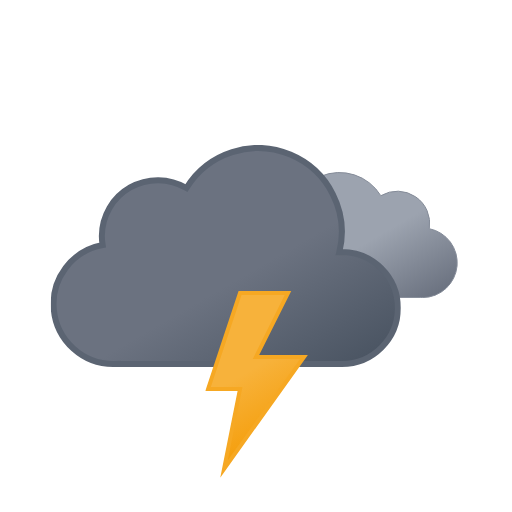
t = 0.00 s
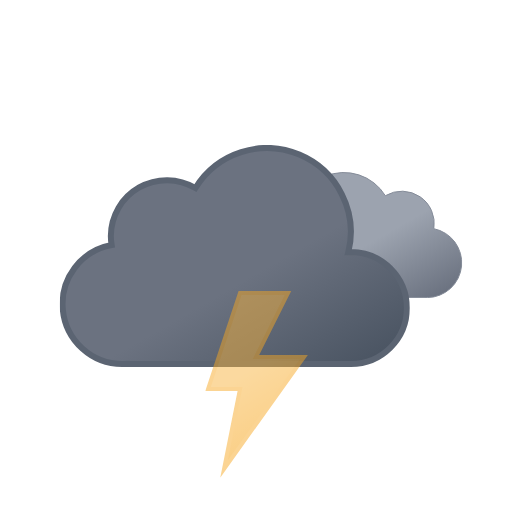
t = 0.75 s
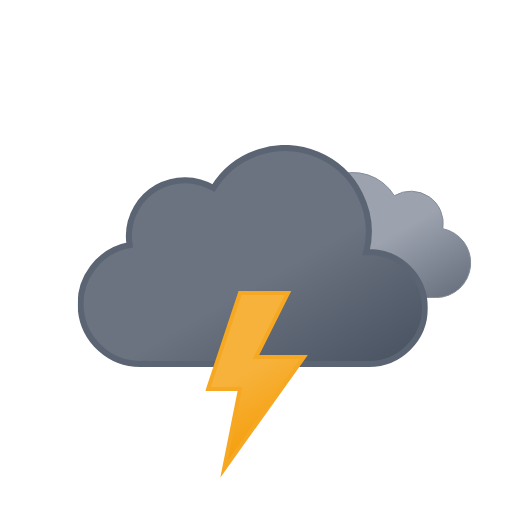
t = 2.25 s
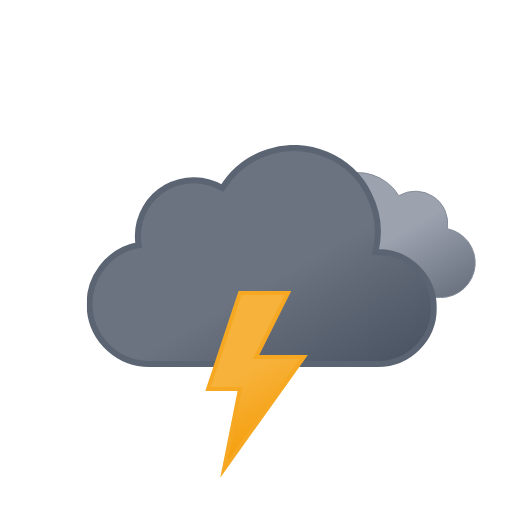
t = 3.00 s
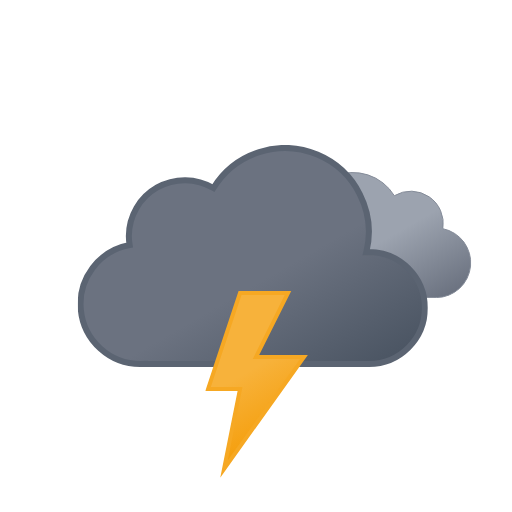
t = 3.75 s
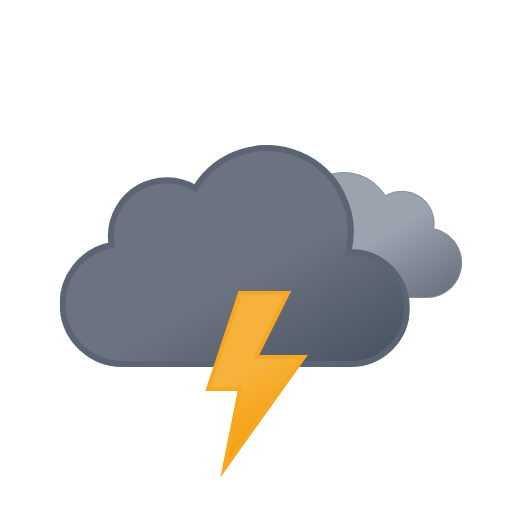
t = 5.25 s

The animated SVG that drew these frames (rendered in a browser with its animation timeline set to each time). Animation: 3 SMIL elements (animate=1,animateTransform=2); one cycle of 6.00 s, repeats indefinitely.

<svg xmlns:xlink="http://www.w3.org/1999/xlink" viewBox="0 0 512 512" xmlns="http://www.w3.org/2000/svg">
  <defs>
    <linearGradient id="thunderstorms-extreme-rain_svg__b" x1="52.7" x2="133.4" y1="9.6" y2="149.3" gradientUnits="userSpaceOnUse">
      <stop offset="0" stop-color="#9ca3af"/>
      <stop offset=".5" stop-color="#9ca3af"/>
      <stop offset="1" stop-color="#6b7280"/>
    </linearGradient>
    <linearGradient id="thunderstorms-extreme-rain_svg__c" x1="99.5" x2="232.6" y1="30.7" y2="261.4" gradientUnits="userSpaceOnUse">
      <stop offset="0" stop-color="#6b7280"/>
      <stop offset=".5" stop-color="#6b7280"/>
      <stop offset="1" stop-color="#4b5563"/>
    </linearGradient>
    <linearGradient id="thunderstorms-extreme-rain_svg__n" x1="8.7" x2="80.9" y1="17.1" y2="142.1" gradientUnits="userSpaceOnUse">
      <stop offset="0" stop-color="#f7b23b"/>
      <stop offset=".5" stop-color="#f7b23b"/>
      <stop offset="1" stop-color="#f59e0b"/>
    </linearGradient>
    <linearGradient id="thunderstorms-extreme-rain_svg__a" x1="1381.3" x2="1399.5" y1="-1144.7" y2="-1097.4" gradientTransform="rotate(-9 8002.567 8233.063)" gradientUnits="userSpaceOnUse">
      <stop offset="0" stop-color="#0b65ed"/>
      <stop offset=".5" stop-color="#0a5ad4"/>
      <stop offset="1" stop-color="#0950bc"/>
    </linearGradient>
    <linearGradient xlink:href="#thunderstorms-extreme-rain_svg__a" id="thunderstorms-extreme-rain_svg__h" x1="1436.7" x2="1454.9" y1="-1137" y2="-1089.7" gradientTransform="rotate(-9 8009.537 8233.037)"/>
    <linearGradient xlink:href="#thunderstorms-extreme-rain_svg__a" id="thunderstorms-extreme-rain_svg__k" x1="1492.1" x2="1510.3" y1="-1129.3" y2="-1082.1" gradientTransform="rotate(-9 8016.566 8233.078)"/>
    <symbol id="thunderstorms-extreme-rain_svg__d" viewBox="0 0 200.3 126.1">
      <path fill="url(#thunderstorms-extreme-rain_svg__b)" stroke="#848b98" stroke-miterlimit="10" d="M.5 93.2a32.4 32.4 0 0 0 32.4 32.4h129.8v-.1l2.3.1a34.8 34.8 0 0 0 6.5-68.9 32.4 32.4 0 0 0-48.5-33 48.6 48.6 0 0 0-88.6 37.1h-1.5A32.4 32.4 0 0 0 .5 93.1Z"/>
    </symbol>
    <symbol id="thunderstorms-extreme-rain_svg__e" viewBox="0 0 350 222">
      <path fill="url(#thunderstorms-extreme-rain_svg__c)" stroke="#5b6472" stroke-miterlimit="10" stroke-width="6" d="m291 107-2.5.1A83.9 83.9 0 0 0 135.6 43 56 56 0 0 0 51 91a56.6 56.6 0 0 0 .8 9A60 60 0 0 0 63 219l4-.2v.2h224a56 56 0 0 0 0-112Z"/>
    </symbol>
    <symbol id="thunderstorms-extreme-rain_svg__o" overflow="visible" viewBox="0 0 398 222">
      <use xlink:href="#thunderstorms-extreme-rain_svg__d" width="200.3" height="126.1" transform="translate(198 27)">
        <animateTransform additive="sum" attributeName="transform" dur="6s" repeatCount="indefinite" type="translate" values="-9 0; 9 0; -9 0"/>
      </use>
      <use xlink:href="#thunderstorms-extreme-rain_svg__e" width="350" height="222">
        <animateTransform additive="sum" attributeName="transform" dur="6s" repeatCount="indefinite" type="translate" values="-18 0; 18 0; -18 0"/>
      </use>
    </symbol>
    <symbol id="thunderstorms-extreme-rain_svg__q" viewBox="0 0 102.7 186.8">
      <path fill="url(#thunderstorms-extreme-rain_svg__n)" stroke="#f6a823" stroke-miterlimit="10" stroke-width="4" d="m34.8 2-32 96h32l-16 80 80-112h-48l32-64h-48z">
        <animate attributeName="opacity" begin="0s; f.end+.67s" dur="1.33s" keyTimes="0; .38; .5; .63; .75; .86; .94; 1" values="1; 1; 0; 1; 0; 1; 0; 1"/>
      </path>
    </symbol>
  </defs>
  <use xlink:href="#thunderstorms-extreme-rain_svg__o" width="398" height="222" transform="translate(68.84 145)"/>
  <use xlink:href="#thunderstorms-extreme-rain_svg__p" width="129" height="57" transform="translate(191.5 343.5)"/>
  <use xlink:href="#thunderstorms-extreme-rain_svg__q" width="102.7" height="186.7" transform="translate(205.23 291)"/>
</svg>
